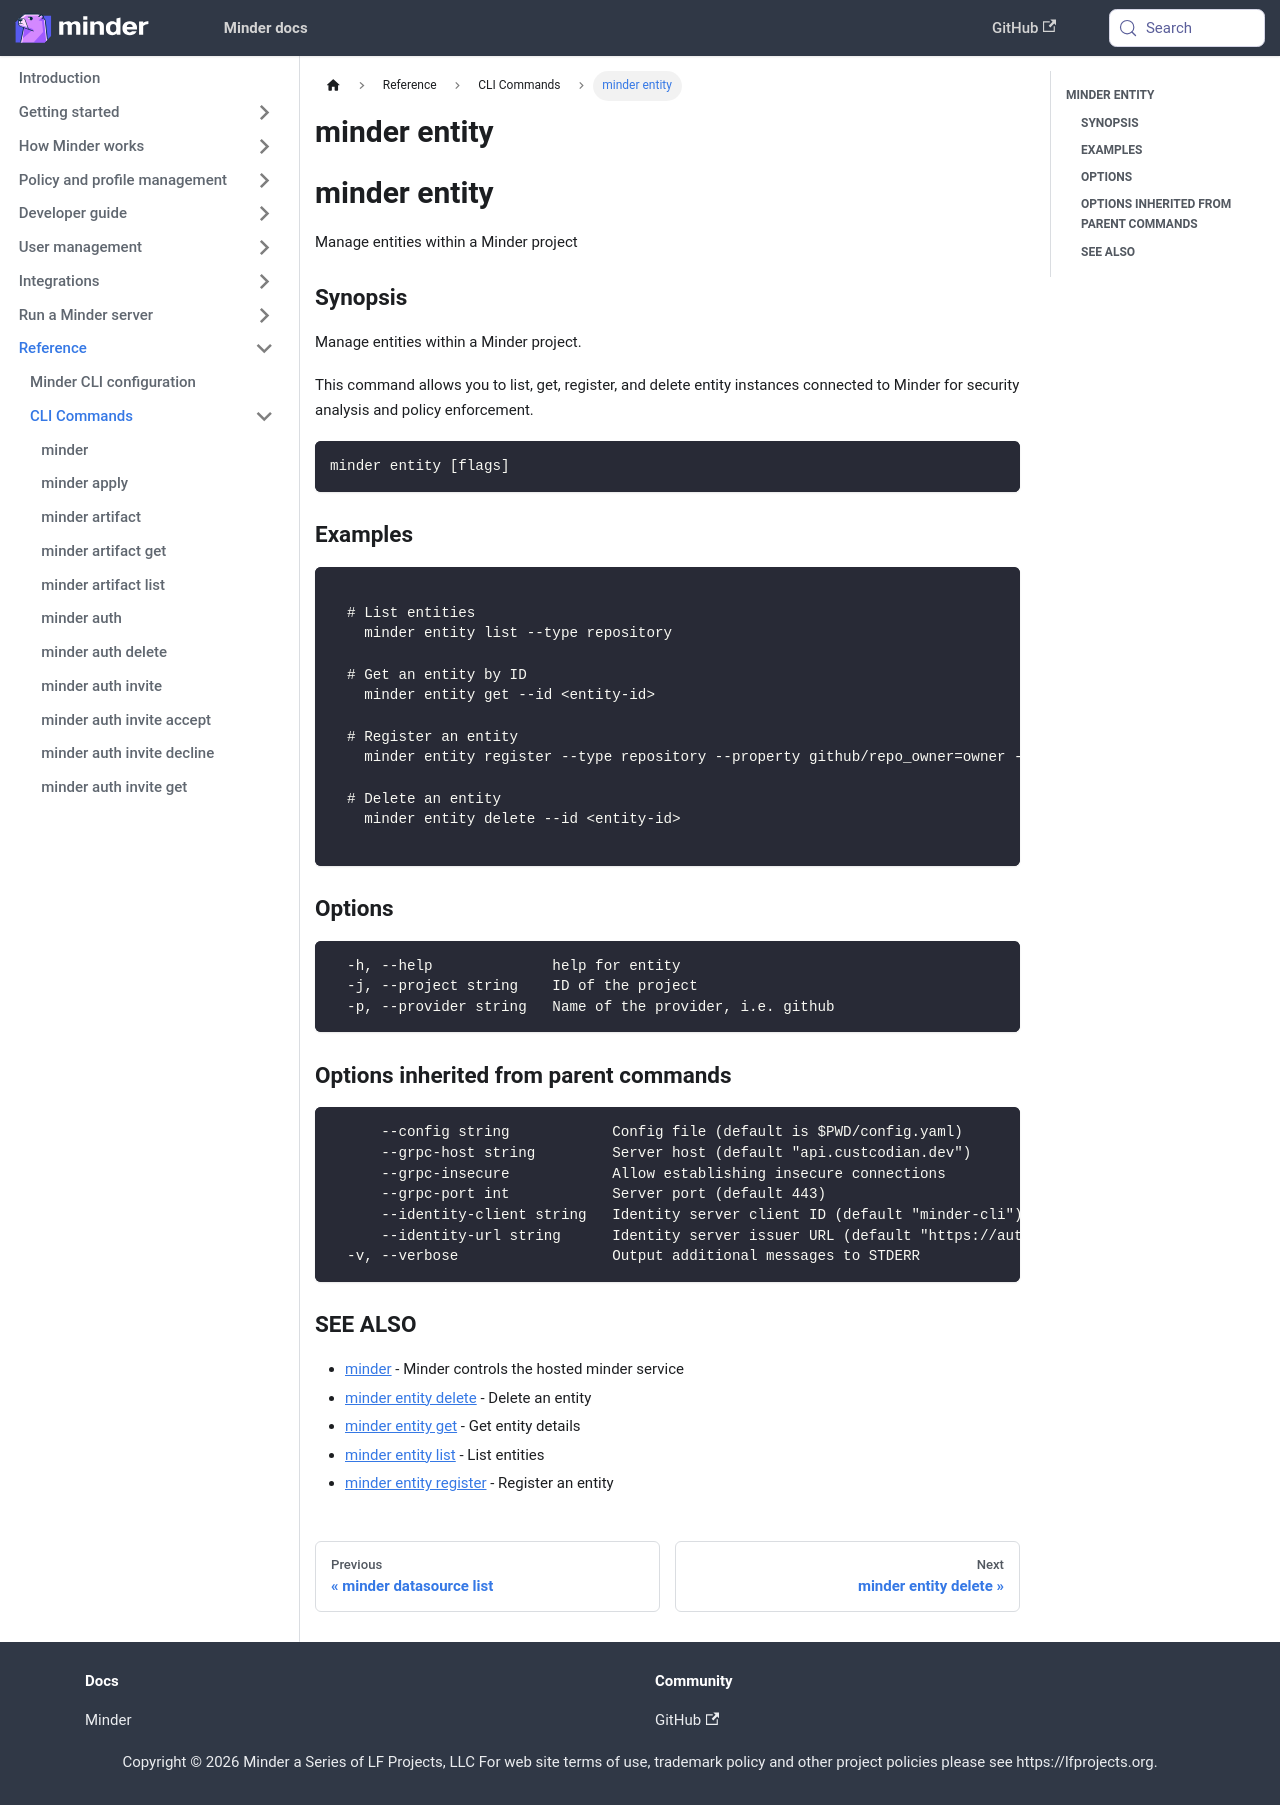

repository: mindersec/minder · page: ref/cli/minder_entity.html · generator: docusaurus

---
title: minder entity
---
## minder entity

Manage entities within a Minder project

### Synopsis

Manage entities within a Minder project.

This command allows you to list, get, register, and delete entity instances
connected to Minder for security analysis and policy enforcement.

```
minder entity [flags]
```

### Examples

```

  # List entities
    minder entity list --type repository

  # Get an entity by ID
    minder entity get --id <entity-id>

  # Register an entity
    minder entity register --type repository --property github/repo_owner=owner --property github/repo_name=name

  # Delete an entity
    minder entity delete --id <entity-id>

```

### Options

```
  -h, --help              help for entity
  -j, --project string    ID of the project
  -p, --provider string   Name of the provider, i.e. github
```

### Options inherited from parent commands

```
      --config string            Config file (default is $PWD/config.yaml)
      --grpc-host string         Server host (default "api.custcodian.dev")
      --grpc-insecure            Allow establishing insecure connections
      --grpc-port int            Server port (default 443)
      --identity-client string   Identity server client ID (default "minder-cli")
      --identity-url string      Identity server issuer URL (default "https://auth.custcodian.dev")
  -v, --verbose                  Output additional messages to STDERR
```

### SEE ALSO

* [minder](minder.md)	 - Minder controls the hosted minder service
* [minder entity delete](minder_entity_delete.md)	 - Delete an entity
* [minder entity get](minder_entity_get.md)	 - Get entity details
* [minder entity list](minder_entity_list.md)	 - List entities
* [minder entity register](minder_entity_register.md)	 - Register an entity
